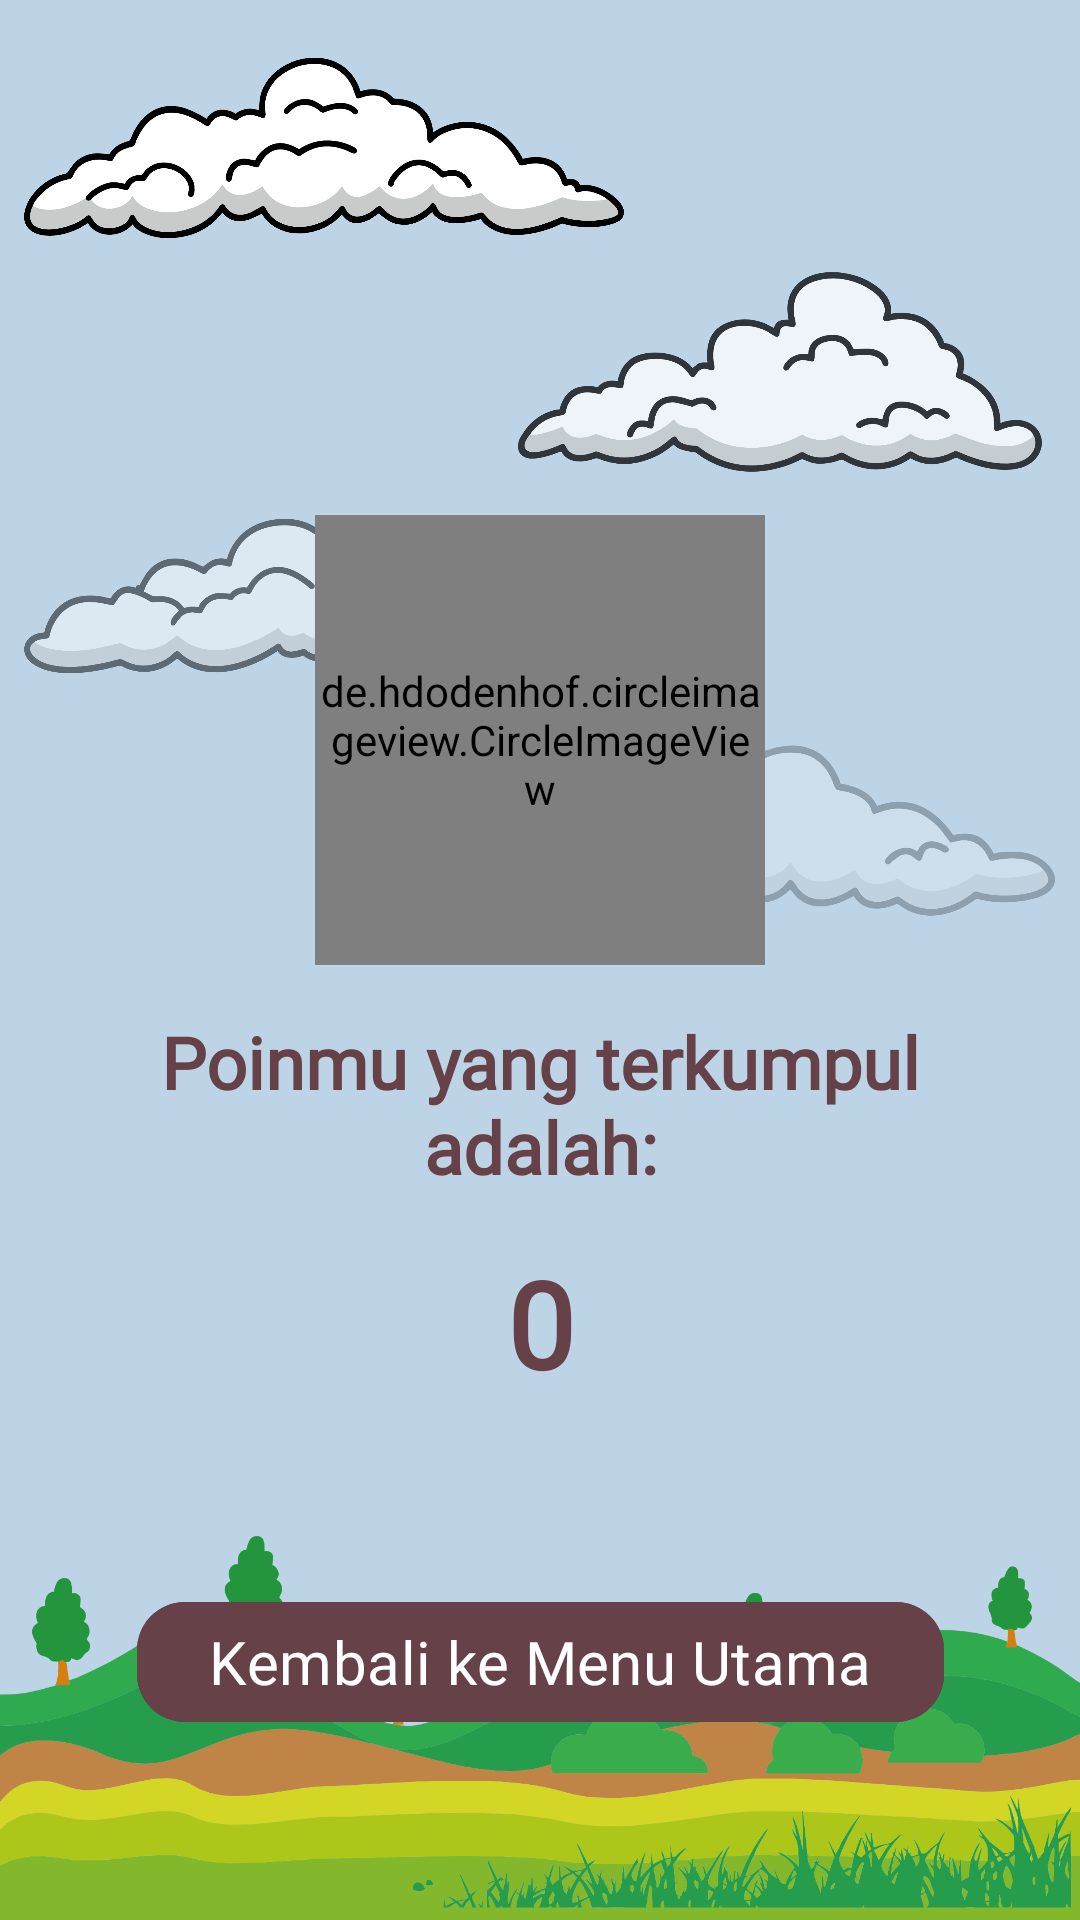

Layout XML and referenced resources for this Android screen:
<!-- AndroidManifest.xml: application theme Theme.WudhuYuk -->
<!-- res/layout/activity_result.xml -->
<?xml version="1.0" encoding="utf-8"?>
<androidx.constraintlayout.widget.ConstraintLayout xmlns:android="http://schemas.android.com/apk/res/android"
    xmlns:app="http://schemas.android.com/apk/res-auto"
    xmlns:tools="http://schemas.android.com/tools"
    android:layout_width="match_parent"
    android:layout_height="match_parent"
    android:background="@color/beauBlue"
    tools:context=".ui.result.ResultActivity">

    <ImageView
        android:id="@+id/ivSun"
        android:layout_width="200dp"
        android:layout_height="0dp"
        android:layout_marginTop="-80dp"
        android:layout_marginEnd="-80dp"
        app:layout_constraintDimensionRatio="H,1:1"
        app:layout_constraintTop_toTopOf="parent"
        app:layout_constraintEnd_toEndOf="parent"
        android:src="@drawable/sun"
        android:contentDescription="@string/sun"
        android:alpha="1" />

    <ImageView
        android:id="@+id/ivCloud1"
        android:layout_width="200dp"
        android:layout_height="0dp"
        android:layout_marginTop="16dp"
        android:layout_marginStart="8dp"
        app:layout_constraintDimensionRatio="H,3:1"
        app:layout_constraintTop_toTopOf="parent"
        app:layout_constraintStart_toStartOf="parent"
        android:src="@drawable/cloud_1"
        android:contentDescription="@string/cloud_1"
        android:alpha="1" />

    <ImageView
        android:id="@+id/ivCloud2"
        android:layout_width="200dp"
        android:layout_height="0dp"
        android:layout_marginTop="8dp"
        app:layout_constraintDimensionRatio="H,3:1"
        app:layout_constraintTop_toBottomOf="@id/ivCloud1"
        app:layout_constraintEnd_toEndOf="parent"
        android:src="@drawable/cloud_2"
        android:contentDescription="@string/cloud_2"
        android:alpha="0.75" />

    <ImageView
        android:id="@+id/ivCloud3"
        android:layout_width="200dp"
        android:layout_height="0dp"
        android:layout_marginTop="8dp"
        android:layout_marginStart="8dp"
        app:layout_constraintDimensionRatio="H,3:1"
        app:layout_constraintTop_toBottomOf="@id/ivCloud2"
        app:layout_constraintStart_toStartOf="parent"
        android:src="@drawable/cloud_3"
        android:contentDescription="@string/cloud_3"
        android:alpha="0.5" />

    <ImageView
        android:id="@+id/ivCloud4"
        android:layout_width="200dp"
        android:layout_height="0dp"
        android:layout_marginTop="8dp"
        android:layout_marginEnd="8dp"
        app:layout_constraintDimensionRatio="H,3:1"
        app:layout_constraintTop_toBottomOf="@id/ivCloud3"
        app:layout_constraintEnd_toEndOf="parent"
        android:src="@drawable/cloud_4"
        android:contentDescription="@string/cloud_4"
        android:alpha="0.25" />

    <ImageView
        android:id="@+id/ivGround"
        android:layout_width="wrap_content"
        android:layout_height="wrap_content"
        app:layout_constraintBottom_toBottomOf="parent"
        app:layout_constraintStart_toStartOf="parent"
        app:layout_constraintEnd_toEndOf="parent"
        android:src="@drawable/ground"
        android:contentDescription="@string/ground"
        android:scaleType="fitCenter"
        android:adjustViewBounds="true"
        android:alpha="1" />

    <de.hdodenhof.circleimageview.CircleImageView
        android:id="@+id/ivFaucet"
        android:layout_width="150dp"
        android:layout_height="150dp"
        android:src="@drawable/ic_open_faucet"
        app:layout_constraintBottom_toBottomOf="parent"
        app:layout_constraintEnd_toEndOf="parent"
        app:layout_constraintStart_toStartOf="parent"
        app:layout_constraintTop_toTopOf="parent"
        app:layout_constraintVertical_bias="0.35" />

    <TextView
        android:id="@+id/tvFinalScore"
        android:layout_width="match_parent"
        android:layout_height="wrap_content"
        android:layout_margin="16dp"
        app:layout_constraintTop_toBottomOf="@id/ivFaucet"
        app:layout_constraintStart_toStartOf="parent"
        app:layout_constraintEnd_toEndOf="parent"
        android:textSize="24sp"
        android:textStyle="bold"
        android:textColor="@color/roseEbony"
        android:textAlignment="center"
        android:fontFamily="@font/pacifico_regular"
        android:text="@string/final_score" />

    <TextView
        android:id="@+id/tvFinalScoreValue"
        android:layout_width="match_parent"
        android:layout_height="wrap_content"
        android:layout_margin="16dp"
        app:layout_constraintTop_toBottomOf="@id/tvFinalScore"
        android:textSize="40sp"
        android:textStyle="bold"
        android:textColor="@color/roseEbony"
        android:textAlignment="center"
        android:fontFamily="@font/pacifico_regular"
        android:text="@string/zero" />

    <com.google.android.material.button.MaterialButton
        android:id="@+id/btnHome"
        android:layout_width="wrap_content"
        android:layout_height="wrap_content"
        android:layout_margin="24dp"
        android:backgroundTint="@color/roseEbony"
        android:fontFamily="@font/josefin_sans_regular"
        android:text="@string/back_to_home"
        android:textColor="@color/white"
        android:textSize="20sp"
        app:cornerRadius="16dp"
        app:layout_constraintBottom_toBottomOf="parent"
        app:layout_constraintEnd_toEndOf="parent"
        app:layout_constraintStart_toStartOf="parent"
        app:layout_constraintTop_toBottomOf="@id/tvFinalScoreValue" />
</androidx.constraintlayout.widget.ConstraintLayout>
<!-- resources referenced by this layout -->
<resources>
  <color name="beauBlue">#BCD4E6</color>
  <color name="roseEbony">#664147</color>
  <color name="white">#FFFFFFFF</color>
  <!-- drawable cloud_1: png bitmap (drawable, 98053 bytes) -->
  <!-- drawable cloud_2: png bitmap (drawable, 76901 bytes) -->
  <!-- drawable cloud_3: png bitmap (drawable, 84194 bytes) -->
  <!-- drawable cloud_4: png bitmap (drawable, 76965 bytes) -->
  <!-- drawable ground: png bitmap (drawable, 180941 bytes) -->
  <!-- drawable ic_open_faucet: png bitmap (drawable, 219428 bytes) -->
  <string name="back_to_home">Kembali ke Menu Utama</string>
  <string name="cloud_1">Cloud 1</string>
  <string name="cloud_2">Cloud 2</string>
  <string name="cloud_3">Cloud 3</string>
  <string name="cloud_4">Cloud 4</string>
  <string name="final_score">Poinmu yang terkumpul adalah:</string>
  <string name="ground">Ground</string>
  <string name="sun">Sun</string>
  <string name="zero">0</string>
  <style name="Theme.WudhuYuk" parent="Base.Theme.WudhuYuk" />
  <style name="Base.Theme.WudhuYuk" parent="Theme.Material3.DayNight.NoActionBar">
          
          
          <item name="android:statusBarColor">@color/russet</item>
          <item name="colorPrimary">@color/roseEbony</item>
      </style>
  <color name="russet">#7B3E19</color>
</resources>
